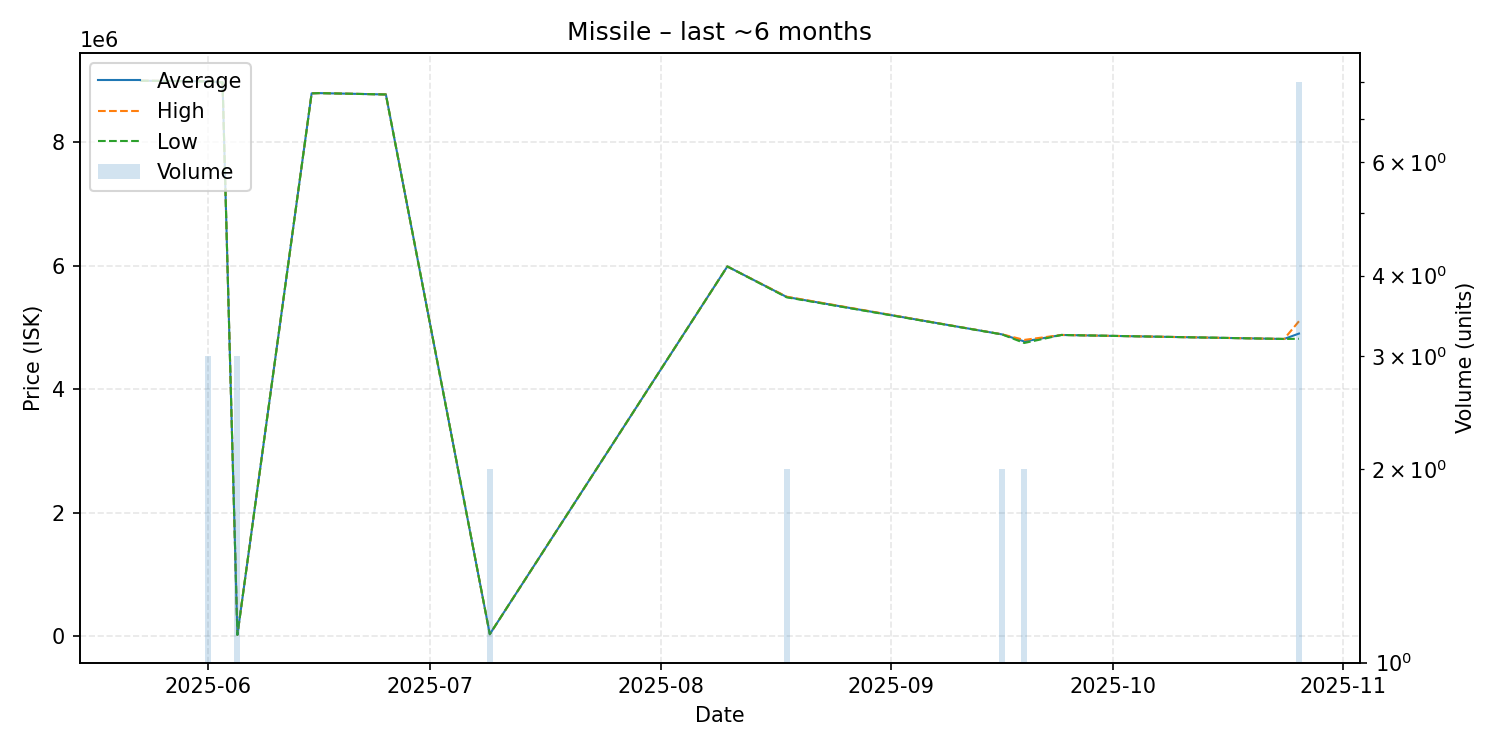

Values plotted in this chart, from the file beside it:
date, average, highest, lowest, order_count, volume
2025-05-23, 9000000, 9000000, 9000000, 1, 1
2025-06-01, 8990000, 8990000, 8990000, 1, 3
2025-06-03, 8973000, 8973000, 8973000, 1, 1
2025-06-05, 20120, 20120, 20120, 3, 3
2025-06-15, 8795000, 8795000, 8795000, 1, 1
2025-06-16, 8799000, 8799000, 8799000, 1, 1
2025-06-25, 8777000, 8777000, 8777000, 1, 1
2025-07-09, 31060, 31060, 31060, 1, 2
2025-08-10, 5990000, 5990000, 5990000, 1, 1
2025-08-18, 5495000, 5500000, 5490000, 2, 2
2025-09-16, 4889500, 4890000, 4889000, 2, 2
2025-09-19, 4775000, 4800000, 4750000, 2, 2
2025-09-24, 4880000, 4880000, 4880000, 1, 1
2025-10-24, 4815000, 4815000, 4815000, 1, 1
2025-10-26, 4902500, 5102000, 4818000, 6, 8
